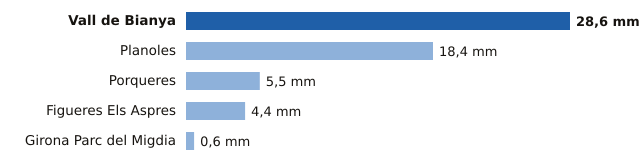

Values plotted in this chart, from the file beside it:
estacion, provincia, mm
Vall de Bianya, Girona, 28.6
Planoles, Girona, 18.4
Porqueres, Girona, 5.5
Figueres Els Aspres, Girona, 4.4
Girona Parc del Migdia, Girona, 0.6
